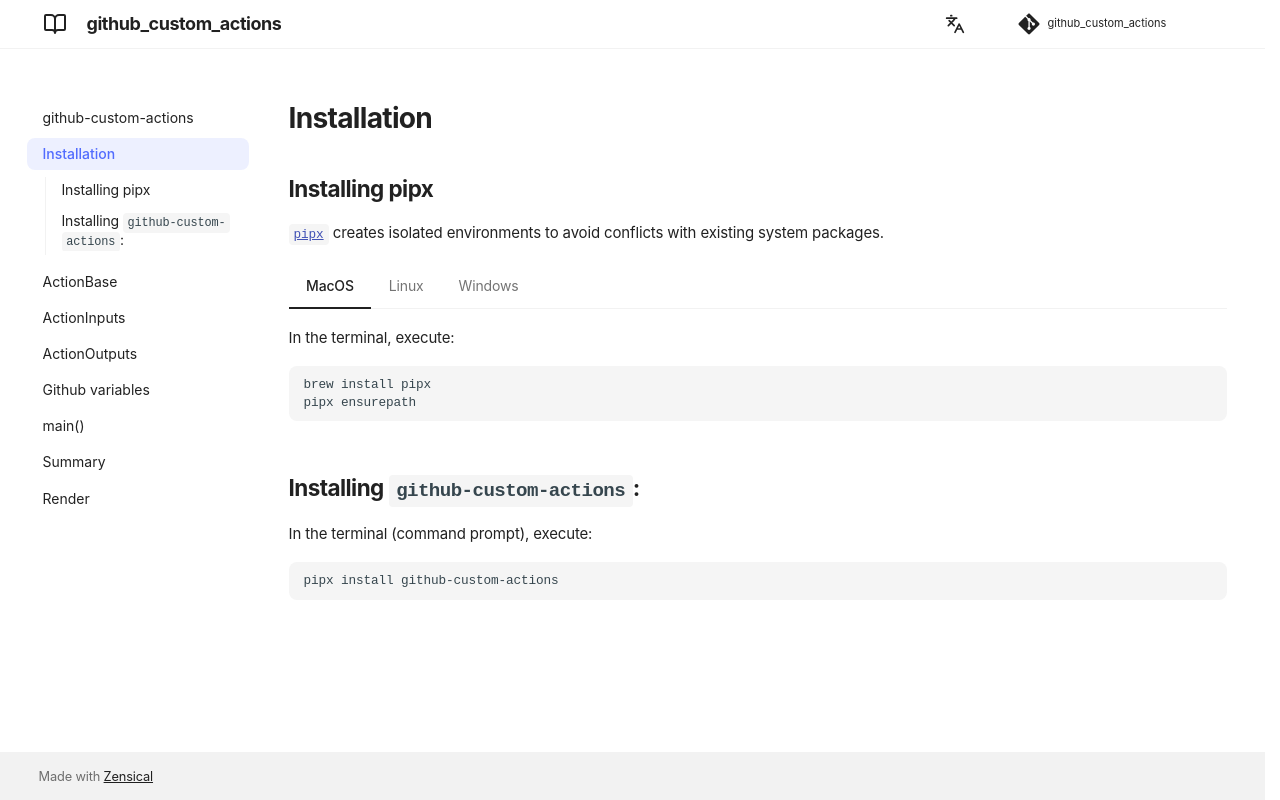

repository: andgineer/github-custom-actions · page: installation/index.html · generator: mkdocs

## Installing pipx
[`pipx`](https://pypa.github.io/pipx/) creates isolated environments to avoid conflicts with existing system packages.

=== "MacOS"
    In the terminal, execute:
    ```bash
    --8<-- "install_pipx_macos.sh"
    ```

=== "Linux"
    First, ensure Python is installed.

    Enter in the terminal:

    ```bash
    python3 -m pip install --user pipx
    python3 -m pipx ensurepath
    ```

=== "Windows"
    First, install Python if it's not already installed.

    In the command prompt, type (if Python was installed from the Microsoft Store, use `python3` instead of `python`):

    ```bash
    python -m pip install --user pipx
    ```

## Installing `github-custom-actions`:
In the terminal (command prompt), execute:

```bash
pipx install github-custom-actions
```
